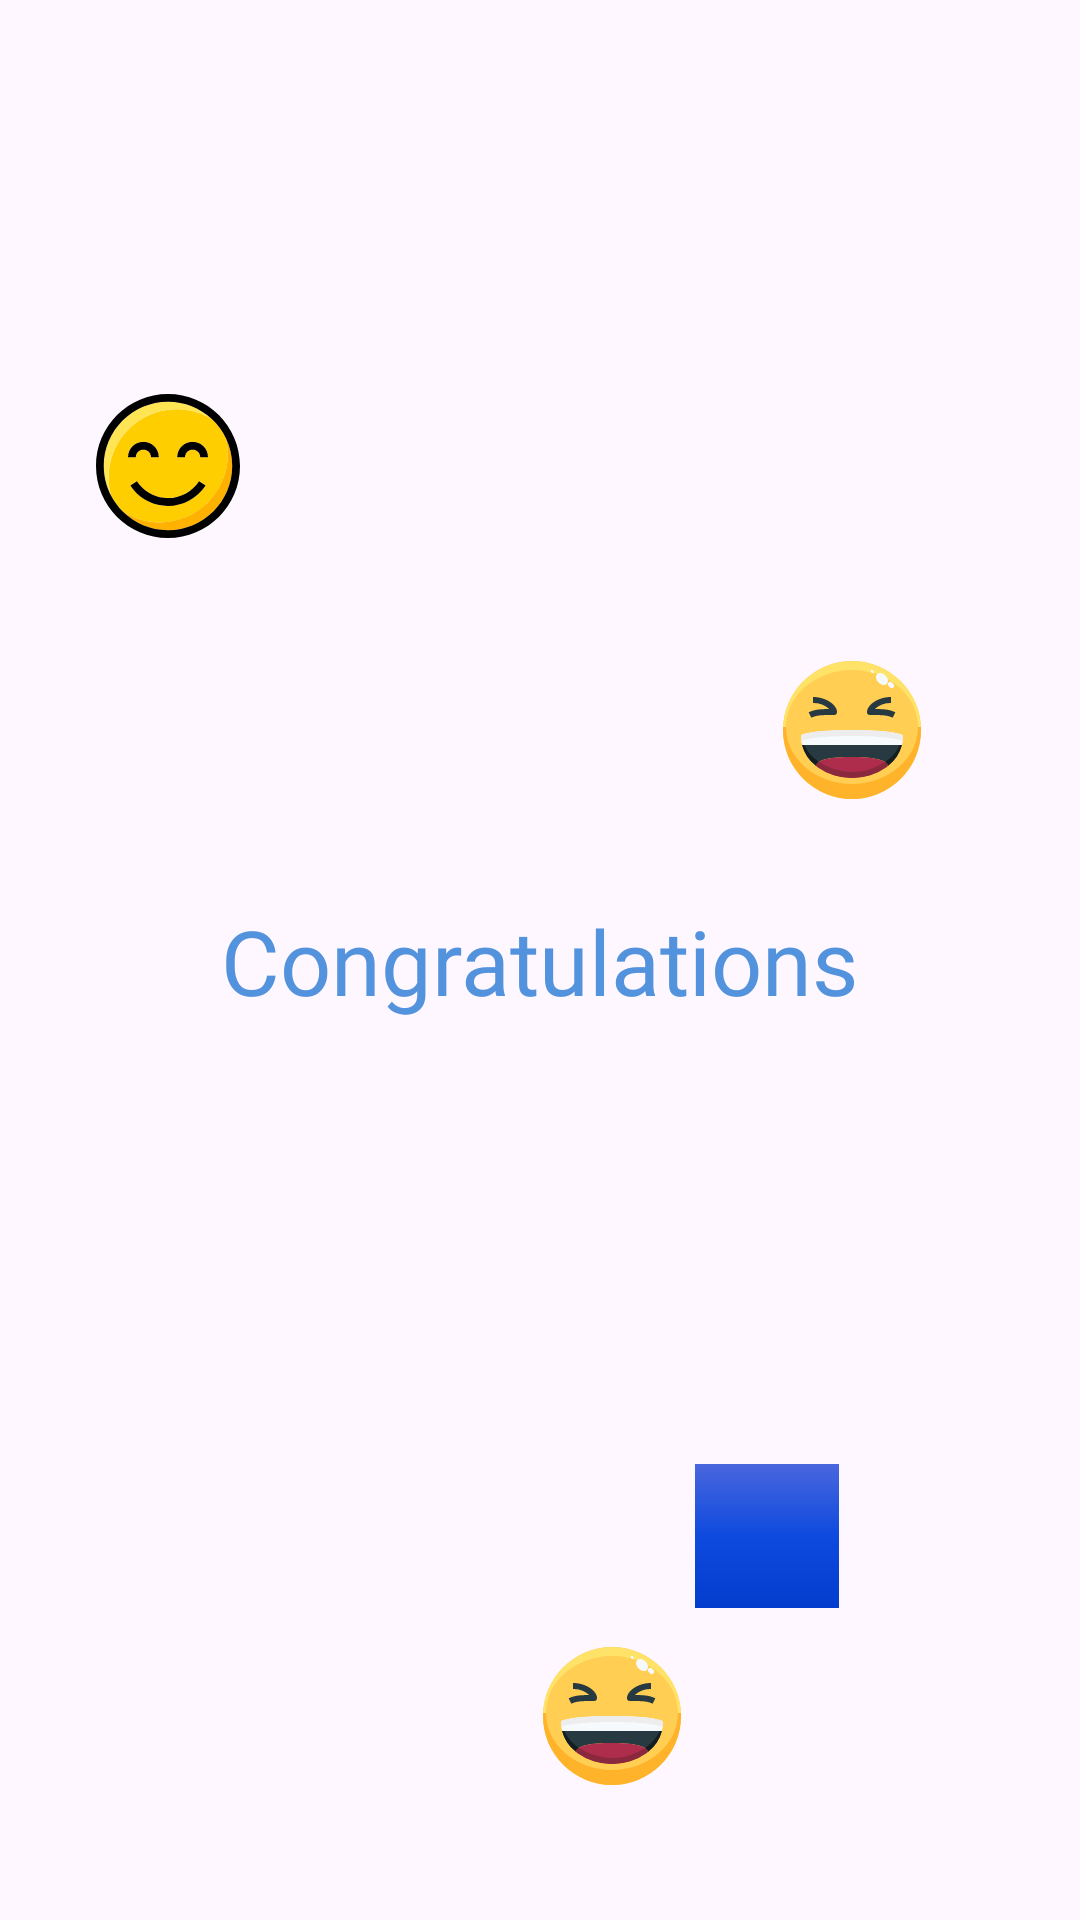

The Android layout XML behind this screen, and the referenced resources:
<!-- AndroidManifest.xml: application theme Theme.HappyXO -->
<!-- res/layout/activity_won.xml -->
<?xml version="1.0" encoding="utf-8"?>
<androidx.constraintlayout.widget.ConstraintLayout xmlns:android="http://schemas.android.com/apk/res/android"
    xmlns:app="http://schemas.android.com/apk/res-auto"
    xmlns:tools="http://schemas.android.com/tools"
    android:layout_width="match_parent"
    android:layout_height="match_parent"
    android:background="@drawable/back3"
    tools:context=".WON">



    <ImageView
        android:id="@+id/img1"

        android:layout_width="wrap_content"
        android:layout_height="wrap_content"
        android:src="@drawable/haha"
        tools:layout_editor_absoluteX="248dp"
        tools:layout_editor_absoluteY="317dp"
        app:layout_constraintTop_toBottomOf="@id/guideline5"
        app:layout_constraintLeft_toRightOf="@id/guideline7"
        android:layout_marginLeft="80dp"
        android:layout_marginTop="40dp"/>

    <ImageView
        android:id="@+id/img2"
        android:layout_width="wrap_content"
        android:layout_height="wrap_content"
        android:src="@drawable/haha"
        tools:layout_editor_absoluteY="731dp"
        app:layout_constraintTop_toBottomOf="@id/guideline6"
        app:layout_constraintLeft_toLeftOf="@id/guideline7"
        android:layout_marginTop="100dp"
        />

    <ImageView
        android:id="@+id/img6"

        android:layout_width="wrap_content"
        android:layout_height="wrap_content"
        android:src="@drawable/happy"
        tools:layout_editor_absoluteX="62dp"
        tools:layout_editor_absoluteY="205dp"
        app:layout_constraintBottom_toTopOf="@id/guideline5"
        app:layout_constraintRight_toLeftOf="@id/guideline7"
        android:layout_marginRight="100dp"

        />

    <ImageView
        android:id="@+id/img4"

        android:layout_width="48dp"
        android:layout_height="48dp"
        android:src="@drawable/picture7"
        tools:layout_editor_absoluteX="265dp"
        tools:layout_editor_absoluteY="647dp"
        app:layout_constraintTop_toBottomOf="@id/guideline6"
        app:layout_constraintRight_toLeftOf="@id/guideline7"
        android:layout_marginRight="-100dp"
        android:layout_marginTop="40dp"
        />

    <ImageView
        android:id="@+id/img5"

        android:layout_width="48dp"
        android:layout_height="48dp"
        android:src="@drawable/picture6"
        tools:layout_editor_absoluteX="62dp"
        tools:layout_editor_absoluteY="581dp"
        app:layout_constraintTop_toBottomOf="@id/guideline6"
        app:layout_constraintRight_toLeftOf="@id/guideline7"
        android:layout_marginRight="100dp"/>

    <ImageView
        android:id="@+id/img3"

        android:layout_width="48dp"
        android:layout_height="48dp"
        android:src="@drawable/picture6"
        tools:layout_editor_absoluteX="230dp"
        tools:layout_editor_absoluteY="120dp"
        app:layout_constraintBottom_toTopOf="@id/guideline5"
        app:layout_constraintLeft_toRightOf="@id/guideline7"
        android:layout_marginLeft="70dp"
        android:layout_marginBottom="100dp"/>

    <androidx.constraintlayout.widget.Guideline
        android:id="@+id/guideline5"
        android:layout_width="wrap_content"
        android:layout_height="wrap_content"
        android:orientation="horizontal"
        app:layout_constraintGuide_percent=".28" />

    <androidx.constraintlayout.widget.Guideline
        android:id="@+id/guideline6"
        android:layout_width="wrap_content"
        android:layout_height="wrap_content"
        android:orientation="horizontal"
        app:layout_constraintGuide_percent=".70" />

    <androidx.constraintlayout.widget.Guideline
        android:id="@+id/guideline7"
        android:layout_width="wrap_content"
        android:layout_height="wrap_content"
        android:orientation="vertical"
        app:layout_constraintGuide_percent=".5" />
    <TextView
        android:id="@+id/congText"
        android:layout_width="wrap_content"
        android:layout_height="wrap_content"
        android:fontFamily="@font/aclonica"
        android:text="Congratulations"
        android:textColor="#5392DC"
        android:textSize="30sp"
        app:layout_constraintBottom_toBottomOf="parent"
        app:layout_constraintEnd_toEndOf="parent"
        app:layout_constraintStart_toStartOf="parent"
        app:layout_constraintTop_toTopOf="parent" />
</androidx.constraintlayout.widget.ConstraintLayout>
<!-- resources referenced by this layout -->
<resources>
  <!-- drawable haha: vector/xml drawable (drawable, 3270 chars, omitted) -->
  <!-- drawable happy: vector/xml drawable (drawable, 2719 chars, omitted) -->
  <!-- drawable picture7: png bitmap (drawable, 1977 bytes) -->
  <style name="Theme.HappyXO" parent="Base.Theme.HappyXO" />
  <style name="Base.Theme.HappyXO" parent="Theme.Material3.DayNight.NoActionBar">
          
          
      </style>
</resources>
